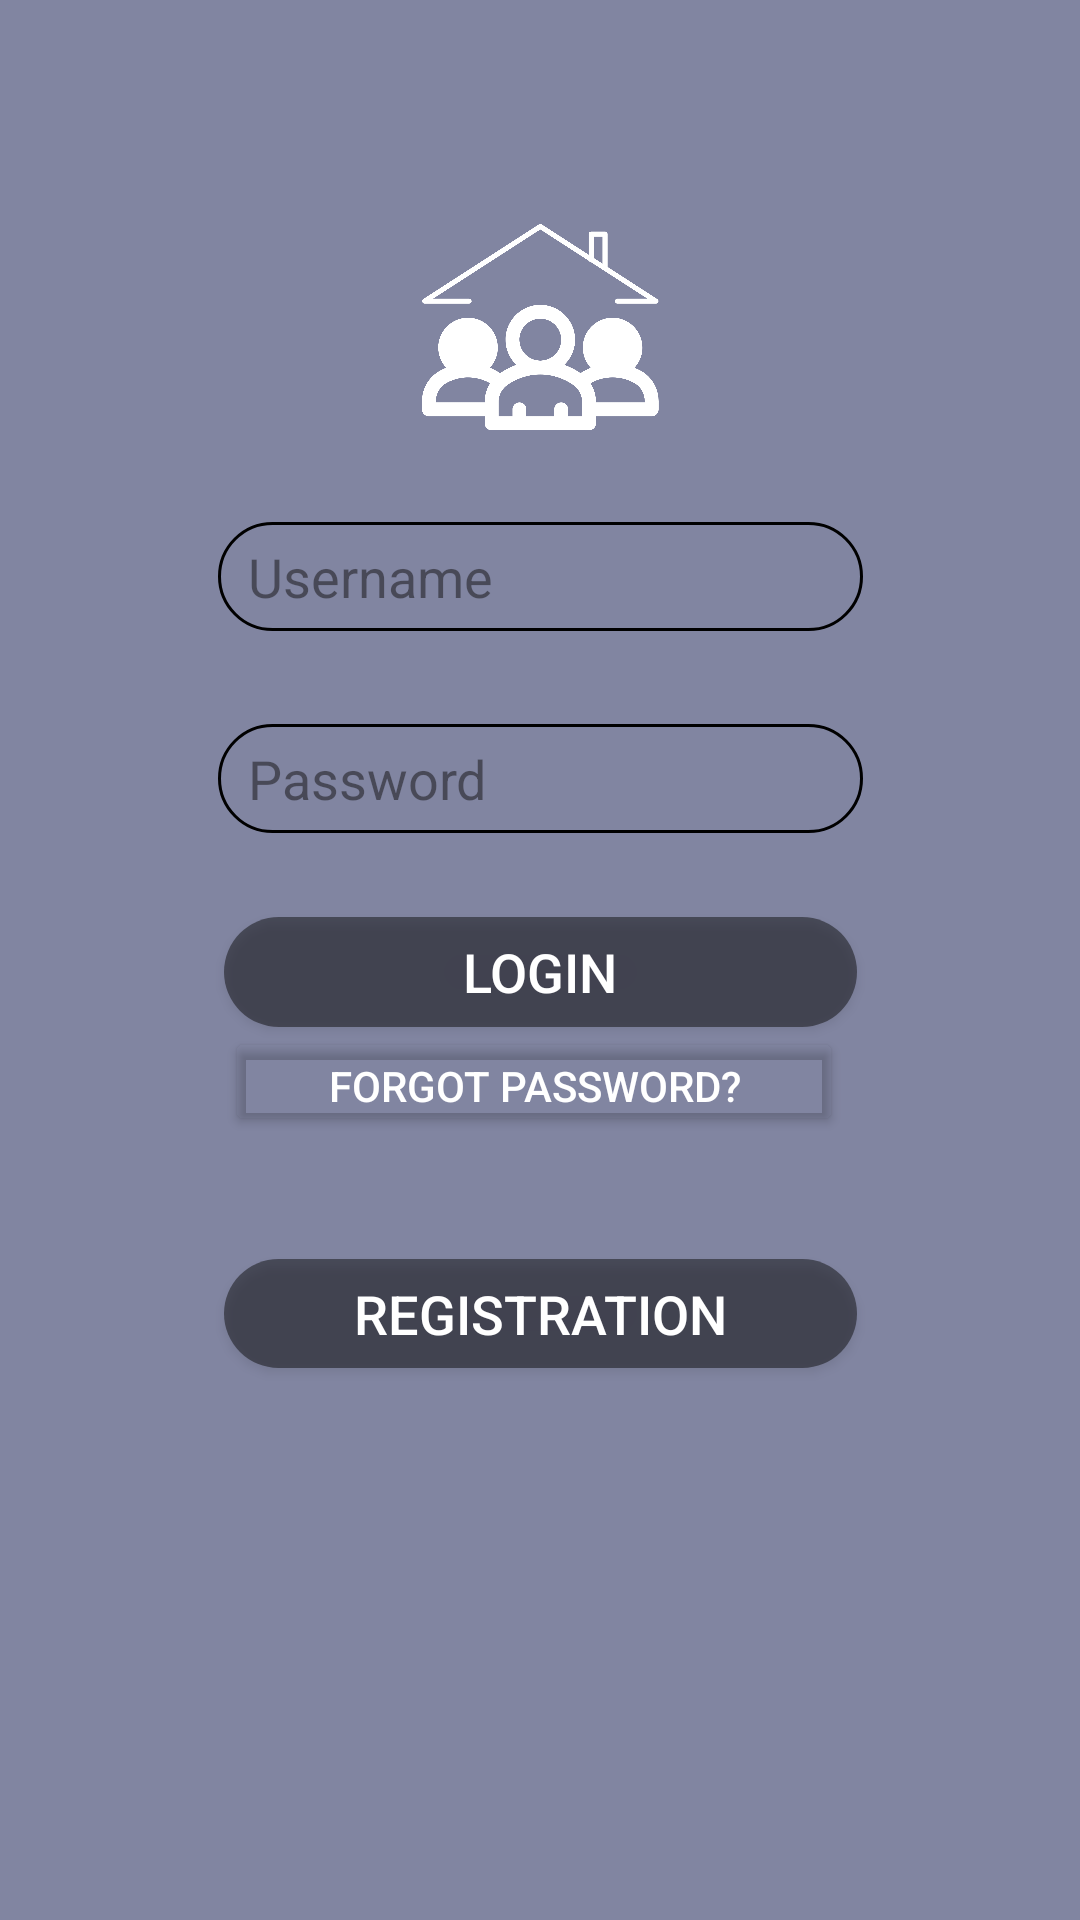

This screen was rendered from an Android layout file. Write that file and the resources it references.
<!-- AndroidManifest.xml: application theme Theme.Reconnect_HousingApplication -->
<!-- res/layout/activity_login_page.xml -->
<?xml version="1.0" encoding="utf-8"?>
<androidx.constraintlayout.widget.ConstraintLayout xmlns:android="http://schemas.android.com/apk/res/android"
    xmlns:app="http://schemas.android.com/apk/res-auto"
    xmlns:tools="http://schemas.android.com/tools"
    android:layout_width="match_parent"
    android:layout_height="match_parent"
    android:background="#8185A1"

    tools:context=".LoginPage">

    <Button
        android:id="@+id/loginButton"
        android:layout_width="211dp"
        android:layout_height="0dp"
        android:background="@drawable/mybutton"
        android:text="@string/login"
        android:textSize="18sp"
        android:textColor="#FFFFFF"
        app:layout_constraintBottom_toTopOf="@+id/button6"
        app:layout_constraintEnd_toEndOf="parent"
        app:layout_constraintStart_toStartOf="parent"
        app:layout_constraintTop_toBottomOf="@+id/pass" />

    <EditText
        android:id="@+id/et_username"
        android:layout_width="215dp"
        android:layout_height="0dp"
        android:layout_marginBottom="31dp"
        android:layout_weight="1"
        android:background="@drawable/custom_input"
        android:drawableStart="@drawable/username"
        android:drawablePadding="12dp"
        android:ems="10"
        android:textSize="18sp"

        android:hint="Username"
        android:inputType="textPersonName"
        android:paddingLeft="10dp"
        android:textColor="#150101"

        android:textColorHighlight="#FFFFFF"
        android:textColorHint="#7E0E0D0D"
        app:layout_constraintBottom_toTopOf="@+id/pass"
        app:layout_constraintEnd_toEndOf="parent"
        app:layout_constraintStart_toStartOf="parent"
        app:layout_constraintTop_toBottomOf="@+id/imageView2" />

    <EditText
        android:id="@+id/pass"
        android:layout_width="215dp"
        android:layout_height="0dp"
        android:layout_marginBottom="28dp"
        android:background="@drawable/custom_input"
        android:drawableStart="@drawable/password"
        android:drawablePadding="12dp"
        android:textSize="18sp"

        android:ems="10"
        android:hint="@string/password"
        android:inputType="textPassword"
        android:paddingLeft="10dp"
        android:textColor="#0B0000"
        android:textColorHighlight="#632929"
        android:textColorHint="#7E0E0D0D"
        app:layout_constraintBottom_toTopOf="@+id/loginButton"
        app:layout_constraintEnd_toEndOf="parent"
        app:layout_constraintStart_toStartOf="parent"
        app:layout_constraintTop_toBottomOf="@+id/et_username" />

    <Button
        android:id="@+id/registerButton"
        android:layout_width="211dp"
        android:layout_height="0dp"
        android:layout_marginBottom="184dp"
        android:background="@drawable/mybutton"
        android:textSize="18sp"

        android:text="@string/registration"
        android:textColor="#FFFFFF"
        app:layout_constraintBottom_toBottomOf="parent"
        app:layout_constraintEnd_toEndOf="parent"
        app:layout_constraintStart_toStartOf="parent"
        app:layout_constraintTop_toBottomOf="@+id/button6" />

    <Button
        android:id="@+id/button6"
        android:layout_width="206dp"
        android:layout_height="0dp"
        android:layout_marginBottom="41dp"
        android:backgroundTint="#00FDFCFC"
        android:text="@string/forgot_password"
        android:textColor="#FFFFFF"
        app:layout_constraintBottom_toTopOf="@+id/registerButton"
        app:layout_constraintEnd_toEndOf="parent"
        app:layout_constraintHorizontal_bias="0.487"
        app:layout_constraintStart_toStartOf="parent"
        app:layout_constraintTop_toBottomOf="@+id/loginButton" />

    <ImageView
        android:id="@+id/imageView2"
        android:layout_width="225dp"
        android:layout_height="116dp"
        android:layout_marginTop="51dp"
        android:layout_marginBottom="7dp"
        app:layout_constraintBottom_toTopOf="@+id/et_username"
        app:layout_constraintEnd_toEndOf="parent"
        app:layout_constraintStart_toStartOf="parent"
        app:layout_constraintTop_toTopOf="parent"
        app:srcCompat="@drawable/l" />
</androidx.constraintlayout.widget.ConstraintLayout>
<!-- resources referenced by this layout -->
<resources>
  <!-- drawable custom_input (drawable) -->
  <?xml version="1.0" encoding="utf-8"?>
  <selector xmlns:android="http://schemas.android.com/apk/res/android">
  <item android:state_enabled="true" android:state_focused="true">
      <shape android:shape="rectangle">
  
          <corners android:radius="20dp"/>
          <stroke android:color="@android:color/white" android:width="1dp"/>
      </shape>
  </item>
      <item android:state_enabled="true" >
          <shape android:shape="rectangle">
  
              <corners android:radius="20dp"/>
              <stroke android:color="@color/black" android:width="1dp"/>
          </shape>
      </item>
  </selector>
  <!-- drawable l: png bitmap (drawable, 85165 bytes) -->
  <!-- drawable mybutton (drawable) -->
  <?xml version="1.0" encoding="utf-8"?>
  <layer-list xmlns:android="http://schemas.android.com/apk/res/android">
      <item>
          <shape android:shape="rectangle">
              <solid android:color="#7E0E0D0D"/>
              <corners android:radius="20dp"/>
          </shape>
      </item>
  
  </layer-list>
  <string name="forgot_password">Forgot password?</string>
  <string name="login">Login</string>
  <string name="password">Password</string>
  <string name="registration">Registration</string>
  <style name="Theme.Reconnect_HousingApplication" parent="Theme.MaterialComponents.DayNight.DarkActionBar">
          
          <item name="colorPrimary">@color/purple_500</item>
          <item name="colorPrimaryVariant">@color/purple_700</item>
          <item name="colorOnPrimary">@color/white</item>
          
          <item name="colorSecondary">@color/teal_200</item>
          <item name="colorSecondaryVariant">@color/teal_700</item>
          <item name="colorOnSecondary">@color/black</item>
          
          <item name="android:statusBarColor">?attr/colorPrimaryVariant</item>
          
      </style>
  <!-- not gathered from this repository: default colours our renderer supplied (Android Studio template values) -->
  <color name="purple_500">#FF6200EE</color>
  <color name="purple_700">#FF3700B3</color>
  <color name="teal_200">#FF03DAC5</color>
  <color name="teal_700">#FF018786</color>
  <color name="black">#FF000000</color>
  <color name="white">#FFFFFFFF</color>
</resources>
